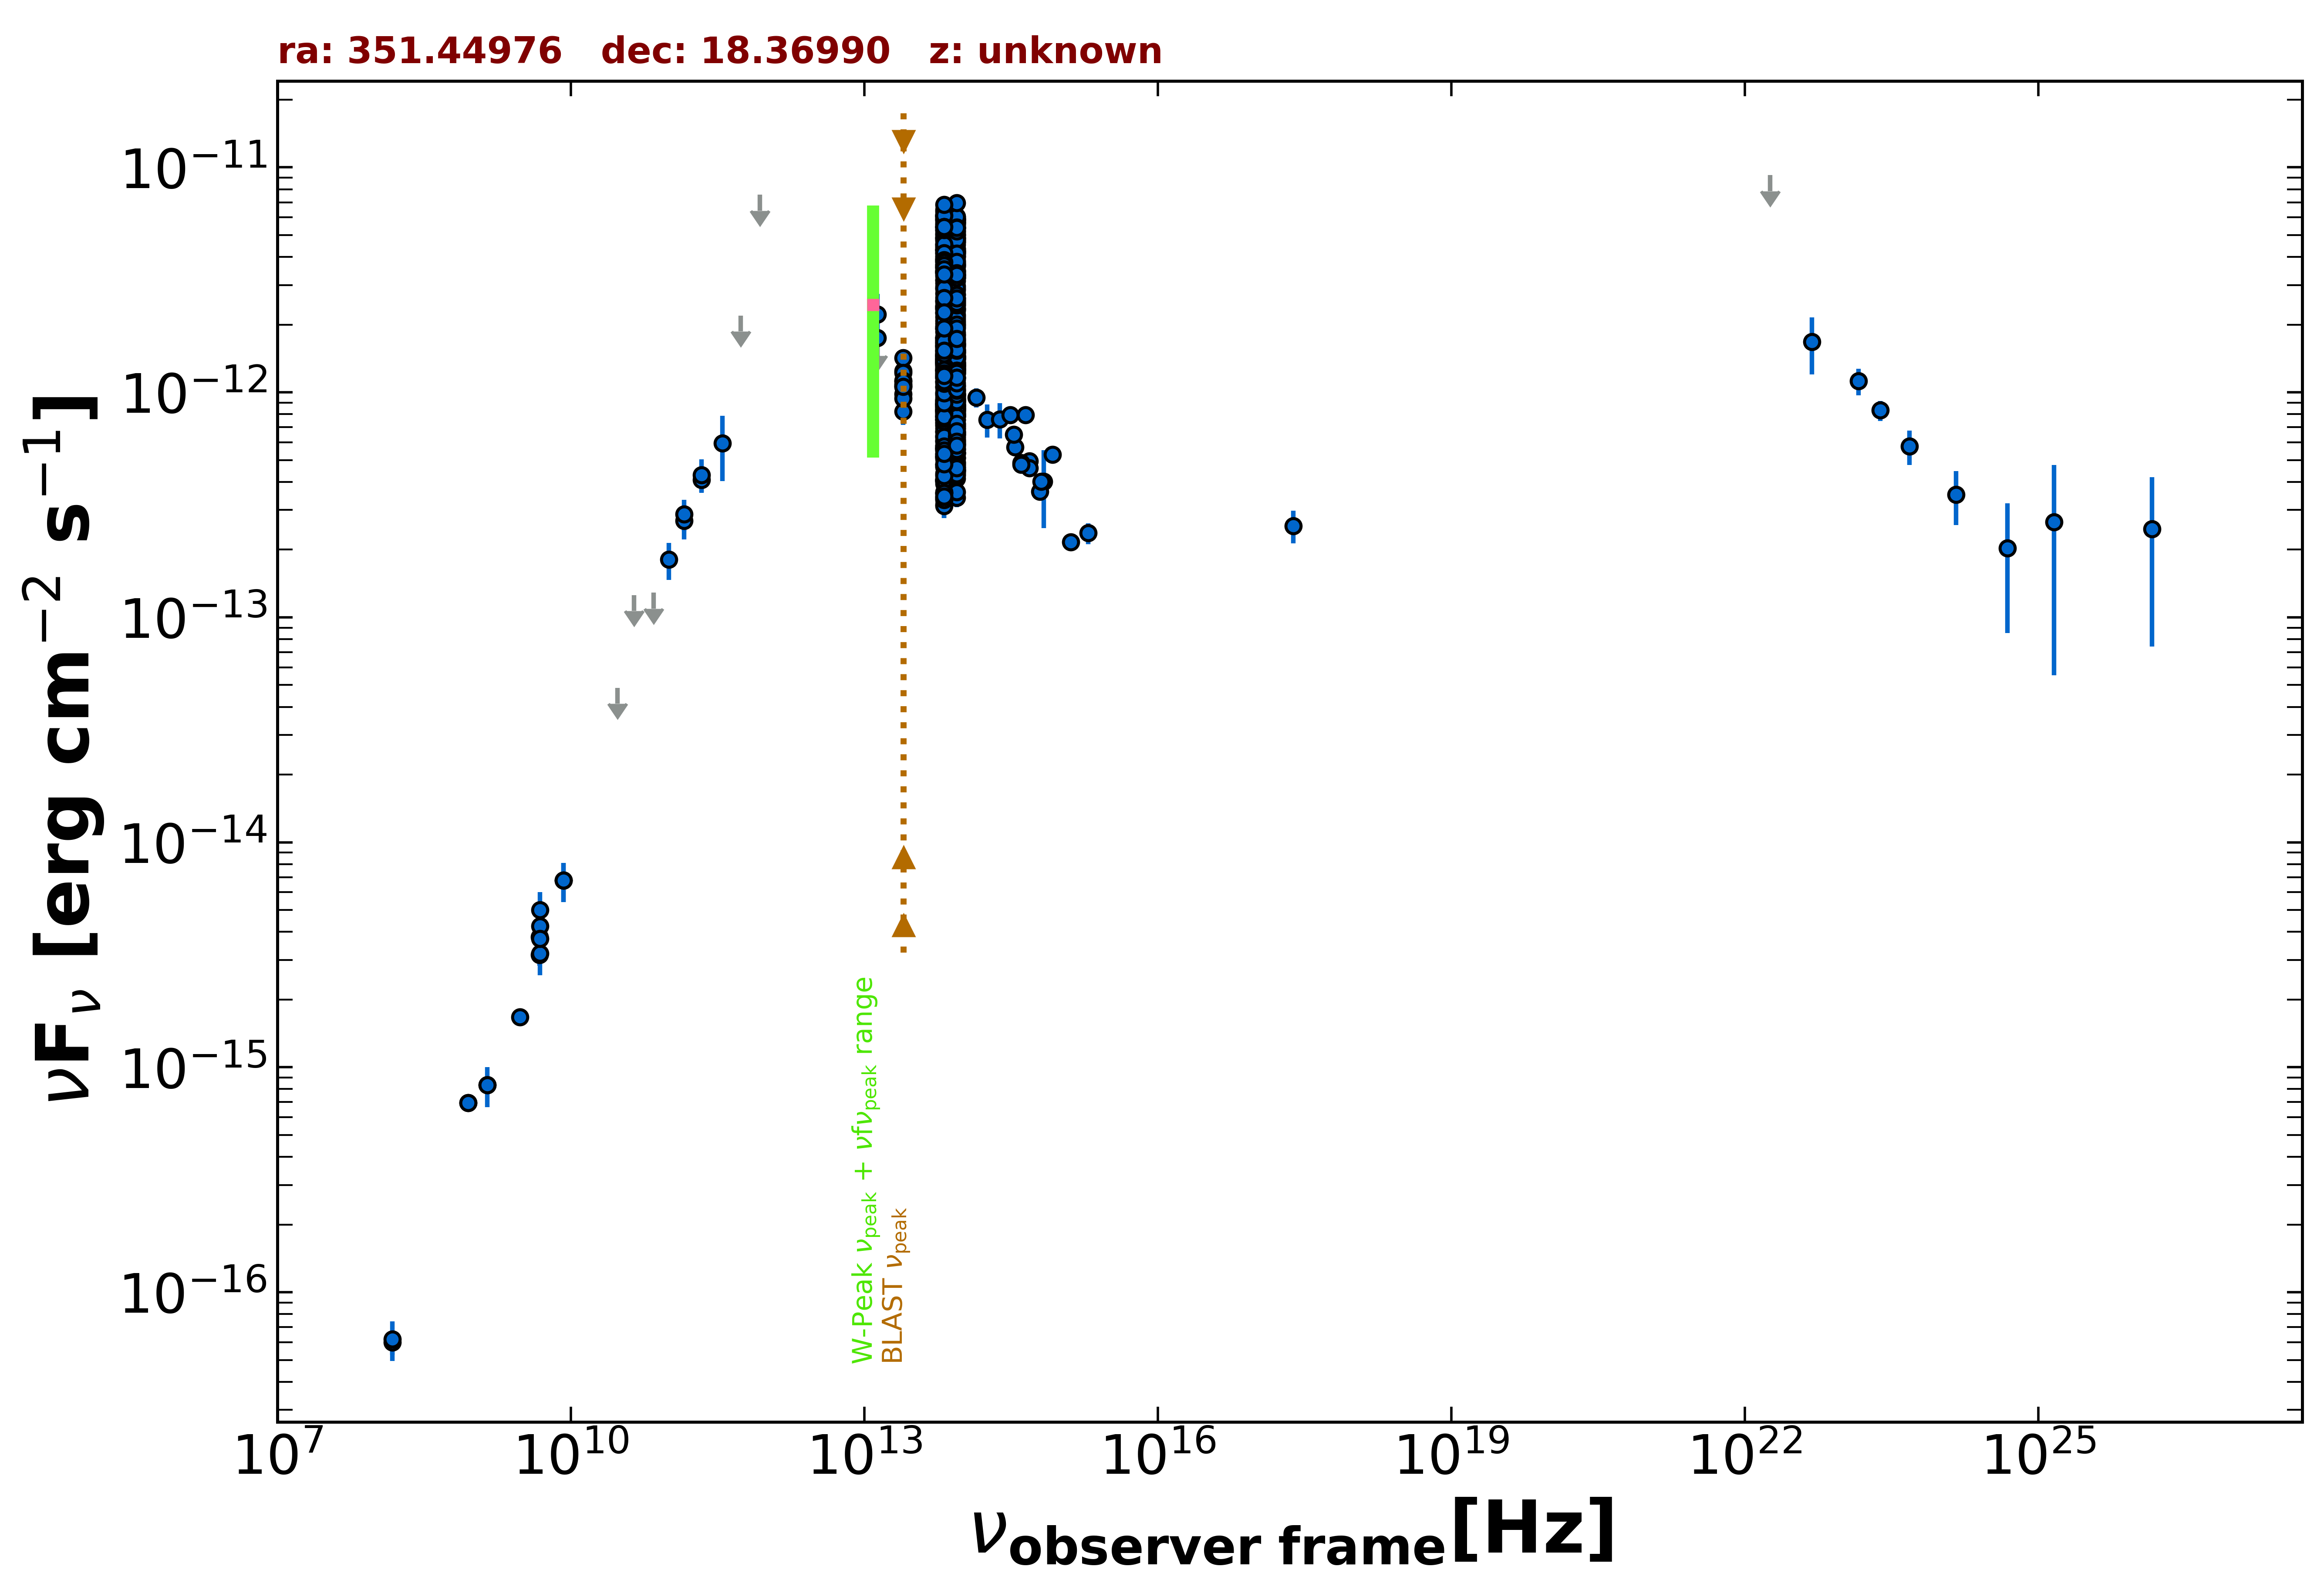

The table this chart was drawn from, first rows:
freq., flux, err_flux, MJD_start, MJD_end, flag, catalog, reference
1.400e+09, 8.330e-16, 3.080e-17, 55000, 55000, , NVSS, Condon et al. 1998  AJ  115  1693
8.870e+08, 6.945e-16, 5.410e-17, 55000, 55000, , RACS, Hale et al. 2021  PASA  38  e058
8.870e+08, 6.945e-16, 5.410e-17, 55000, 55000, , RACS, Hale et al. 2021  PASA  38  e058
3.000e+09, 1.675e-15, 1.600e-17, 55000, 55000, , VLASSQL, Gordon et al. 2021  ApJS  255  30
2.418e+17, 2.554e-13, 4.225e-14, 55000, 55000, , WGACAT, White et al. 2000  VizieR  IX/31/wgacat
1.500e+08, 5.985e-17, 7.200e-18, 55000, 55000, , TGSS150, Intema et al. 2017  A&A  598  A781
8.400e+09, 6.770e-15, 0.000e+00, 55000, 55000, , CRATES, Healey et al. 2007  ApJS  171  61
4.800e+09, 3.168e-15, 3.360e-16, 55000, 55000, , GB6, Gregory et al. 1996  ApJS  103  427
4.800e+09, 3.792e-15, 5.760e-16, 55000, 55000, , GB87, Gregory et al. 1992  VizieR  VIII/14/j20…
1.430e+11, 2.691e-13, 4.670e-14, 55000, 55000, , PCCS2143, GHz The Planck Collaboration 2018  A&A  …
2.170e+11, 4.091e-13, 4.820e-14, 55000, 55000, , PCCS2217, GHz The Planck Collaboration 2018  A&A  …
3.000e+10, 4.864e-14, 0.000e+00, 55000, 55000, UL, PCNT, The Planck Collaboration 2018  A&A  619 …
4.400e+10, 1.256e-13, 0.000e+00, 55000, 55000, UL, PCNT, The Planck Collaboration 2018  A&A  619 …
7.000e+10, 1.287e-13, 0.000e+00, 55000, 55000, UL, PCNT, The Planck Collaboration 2018  A&A  619 …
1.000e+11, 1.806e-13, 3.390e-14, 55000, 55000, , PCNT, The Planck Collaboration 2018  A&A  619 …
1.430e+11, 2.875e-13, 4.610e-14, 55000, 55000, , PCNT, The Planck Collaboration 2018  A&A  619 …
2.170e+11, 4.301e-13, 7.300e-14, 55000, 55000, , PCNT, The Planck Collaboration 2018  A&A  619 …
3.530e+11, 5.953e-13, 1.916e-13, 55000, 55000, , PCNT, The Planck Collaboration 2018  A&A  619 …
5.450e+11, 2.197e-12, 0.000e+00, 55000, 55000, UL, PCNT, The Planck Collaboration 2018  A&A  619 …
8.570e+11, 7.562e-12, 0.000e+00, 55000, 55000, UL, PCNT, The Planck Collaboration 2018  A&A  619 …
1.389e+14, 9.492e-13, 9.390e-14, 55000, 55000, , 2MASS, Skrutskie et al. 2006  AJ  131  1163
1.804e+14, 7.559e-13, 1.273e-13, 55000, 55000, , 2MASS, Skrutskie et al. 2006  AJ  131  1163
2.427e+14, 7.592e-13, 1.356e-13, 55000, 55000, , 2MASS, Skrutskie et al. 2006  AJ  131  1163
8.817e+13, 2.082e-12, 4.500e-15, 55000, 55000, , UNWISE, Schlafly et al. 2019  ApJS  240  30
6.517e+13, 1.917e-12, 5.500e-15, 55000, 55000, , UNWISE, Schlafly et al. 2019  ApJS  240  30
8.817e+13, 8.380e-13, 2.085e-14, 55000, 55000, , WISE, Wright et al. 2010  AJ  140  1868
6.517e+13, 8.338e-13, 1.995e-14, 55000, 55000, , WISE, Wright et al. 2010  AJ  140  1868
2.498e+13, 1.091e-12, 4.750e-14, 55000, 55000, , WISE, Wright et al. 2010  AJ  140  1868
1.363e+13, 1.313e-12, 1.820e-13, 55000, 55000, , WISE, Wright et al. 2010  AJ  140  1868
8.817e+13, 5.734e-12, 1.375e-13, 57369, 57369, , NEOWISE, Mainzer et al. 2014  ApJ  792  30
6.517e+13, 5.663e-12, 1.095e-13, 57369, 57369, , NEOWISE, Mainzer et al. 2014  ApJ  792  30
8.817e+13, 5.900e-12, 1.140e-13, 57369, 57369, , NEOWISE, Mainzer et al. 2014  ApJ  792  30
6.517e+13, 6.354e-12, 1.345e-13, 57369, 57369, , NEOWISE, Mainzer et al. 2014  ApJ  792  30
8.817e+13, 5.895e-12, 1.140e-13, 57369, 57369, , NEOWISE, Mainzer et al. 2014  ApJ  792  30
6.517e+13, 6.192e-12, 1.085e-13, 57369, 57369, , NEOWISE, Mainzer et al. 2014  ApJ  792  30
8.817e+13, 5.598e-12, 1.185e-13, 57369, 57369, , NEOWISE, Mainzer et al. 2014  ApJ  792  30
6.517e+13, 5.774e-12, 1.015e-13, 57369, 57369, , NEOWISE, Mainzer et al. 2014  ApJ  792  30
8.817e+13, 5.552e-12, 1.020e-13, 57369, 57369, , NEOWISE, Mainzer et al. 2014  ApJ  792  30
6.517e+13, 5.832e-12, 1.020e-13, 57369, 57369, , NEOWISE, Mainzer et al. 2014  ApJ  792  30
8.817e+13, 6.049e-12, 1.170e-13, 57369, 57369, , NEOWISE, Mainzer et al. 2014  ApJ  792  30
6.517e+13, 6.096e-12, 1.070e-13, 57369, 57369, , NEOWISE, Mainzer et al. 2014  ApJ  792  30
8.817e+13, 5.666e-12, 1.200e-13, 57369, 57369, , NEOWISE, Mainzer et al. 2014  ApJ  792  30
6.517e+13, 5.418e-12, 1.195e-13, 57369, 57369, , NEOWISE, Mainzer et al. 2014  ApJ  792  30
8.817e+13, 5.798e-12, 1.230e-13, 57369, 57369, , NEOWISE, Mainzer et al. 2014  ApJ  792  30
6.517e+13, 6.466e-12, 1.130e-13, 57369, 57369, , NEOWISE, Mainzer et al. 2014  ApJ  792  30
8.817e+13, 5.426e-12, 9.450e-14, 57369, 57369, , NEOWISE, Mainzer et al. 2014  ApJ  792  30
6.517e+13, 5.591e-12, 1.030e-13, 57369, 57369, , NEOWISE, Mainzer et al. 2014  ApJ  792  30
8.817e+13, 5.050e-12, 1.070e-13, 57369, 57369, , NEOWISE, Mainzer et al. 2014  ApJ  792  30
6.517e+13, 5.047e-12, 1.070e-13, 57369, 57369, , NEOWISE, Mainzer et al. 2014  ApJ  792  30
8.817e+13, 3.315e-12, 8.250e-14, 57559, 57559, , NEOWISE, Mainzer et al. 2014  ApJ  792  30
6.517e+13, 3.409e-12, 9.450e-14, 57559, 57559, , NEOWISE, Mainzer et al. 2014  ApJ  792  30
8.817e+13, 3.315e-12, 8.250e-14, 57559, 57559, , NEOWISE, Mainzer et al. 2014  ApJ  792  30
6.517e+13, 3.463e-12, 8.300e-14, 57559, 57559, , NEOWISE, Mainzer et al. 2014  ApJ  792  30
8.817e+13, 3.477e-12, 8.950e-14, 57559, 57559, , NEOWISE, Mainzer et al. 2014  ApJ  792  30
6.517e+13, 3.422e-12, 8.500e-14, 57559, 57559, , NEOWISE, Mainzer et al. 2014  ApJ  792  30
8.817e+13, 4.041e-12, 9.700e-14, 57559, 57559, , NEOWISE, Mainzer et al. 2014  ApJ  792  30
6.517e+13, 4.148e-12, 8.400e-14, 57559, 57559, , NEOWISE, Mainzer et al. 2014  ApJ  792  30
8.817e+13, 4.033e-12, 9.650e-14, 57559, 57559, , NEOWISE, Mainzer et al. 2014  ApJ  792  30
6.517e+13, 4.304e-12, 9.500e-14, 57559, 57559, , NEOWISE, Mainzer et al. 2014  ApJ  792  30
8.817e+13, 3.692e-12, 8.500e-14, 57559, 57559, , NEOWISE, Mainzer et al. 2014  ApJ  792  30
... 624 more rows
